The GitHub repository akellasrinivas/hypertensia contains a labelled image folder "Image_for_classification" with 4 categories: hypertensive retinopathy mask, hypertensive retinopathy pre-treatment, non hypertensive retinopathy, non hypertensive retinopathy pre-treatment. Examples follow, each with its label.

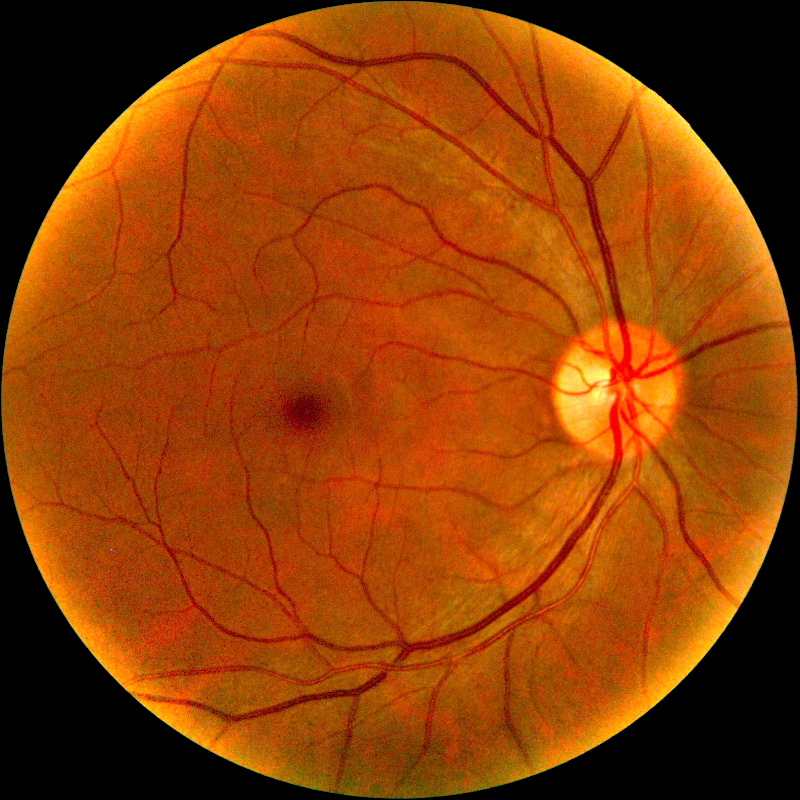
Label: non hypertensive retinopathy pre-treatment

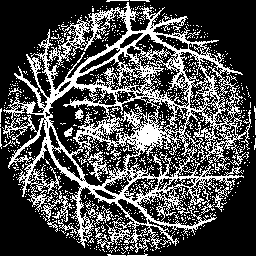
Label: hypertensive retinopathy mask

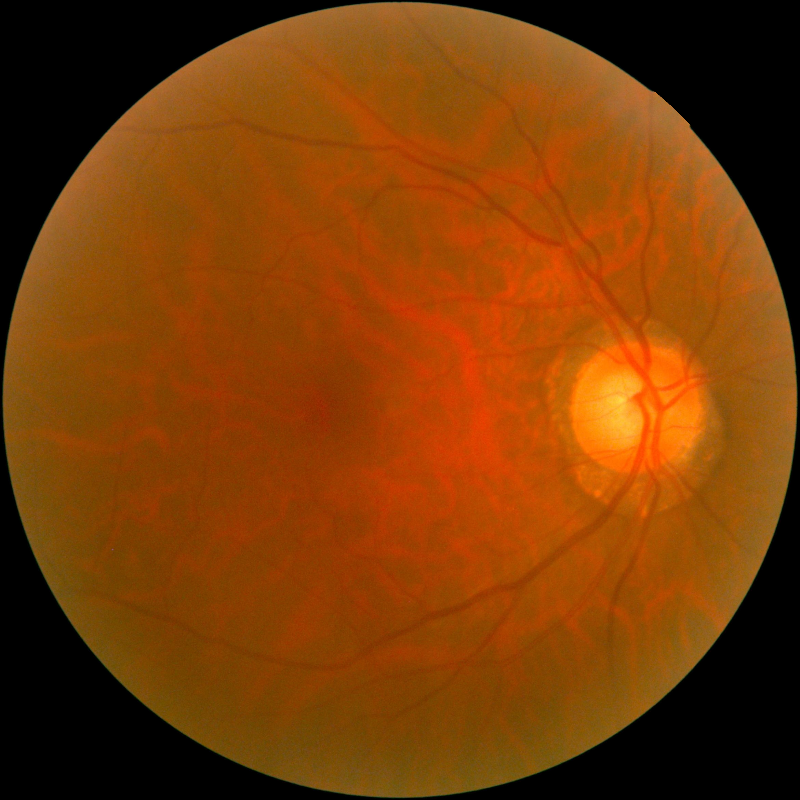
Label: non hypertensive retinopathy

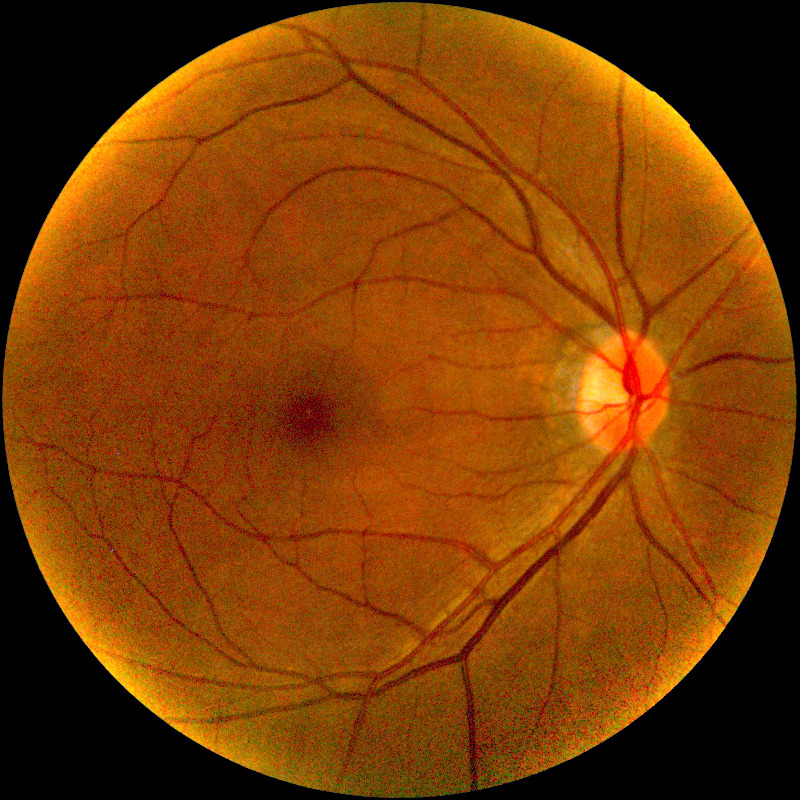
Label: non hypertensive retinopathy pre-treatment

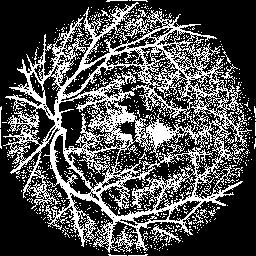
Label: hypertensive retinopathy mask

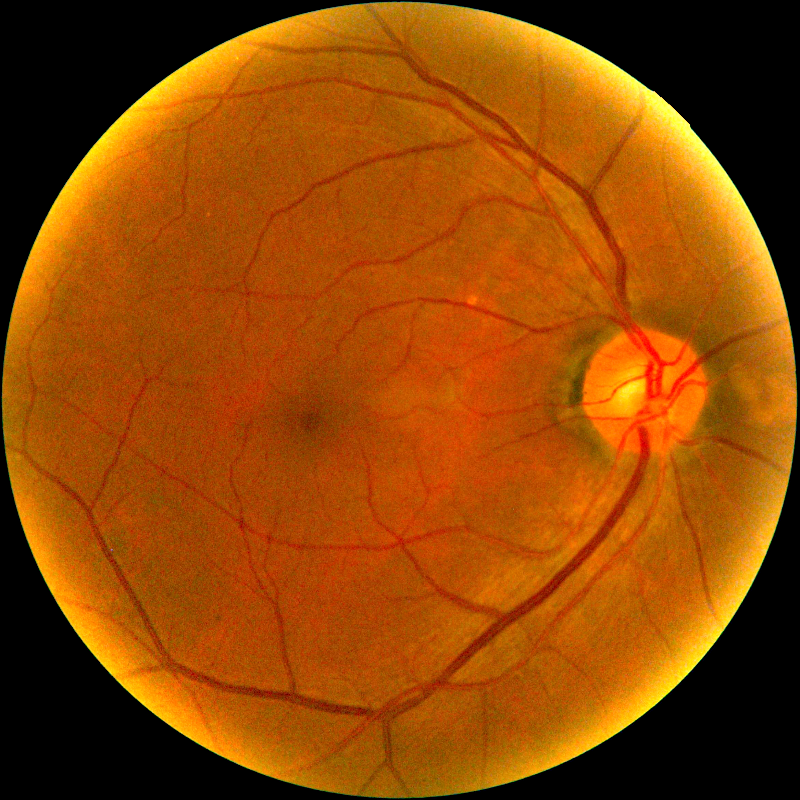
Label: hypertensive retinopathy pre-treatment
